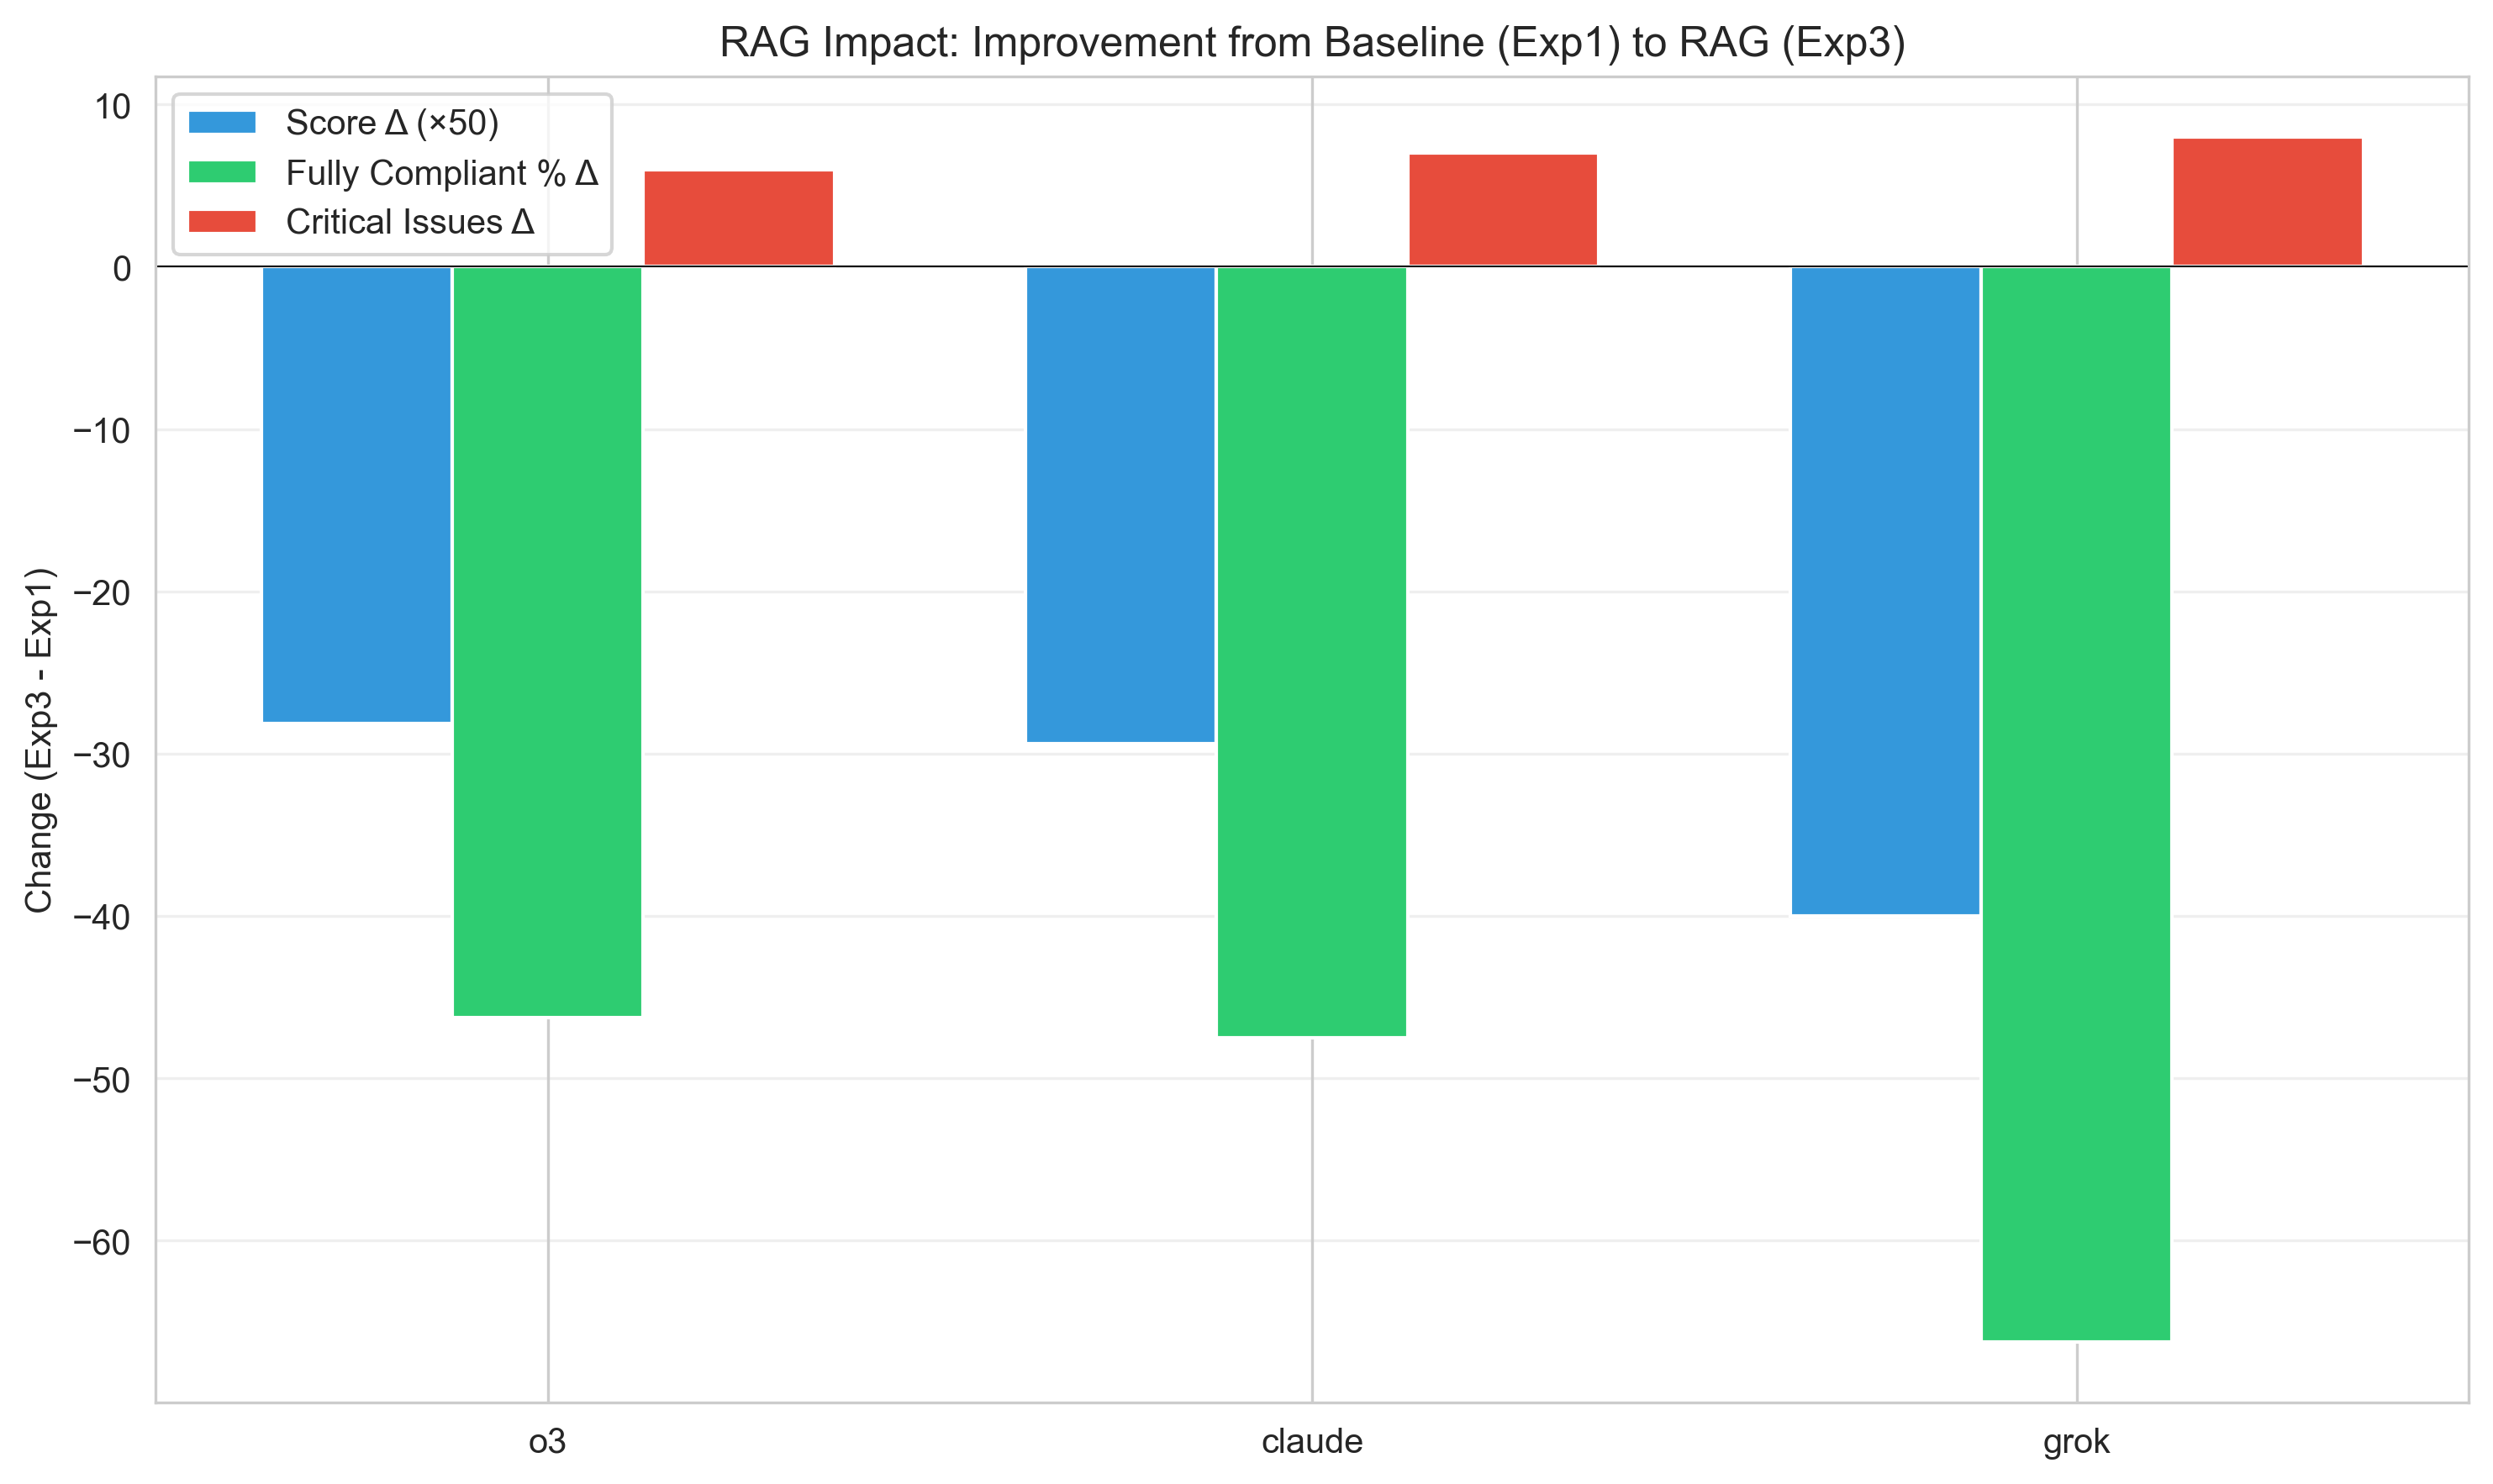

Data behind this chart, as committed beside it:
Model, Score Delta, Compliance % Delta, Critical Issues Delta
o3, -0.5625, -46.25, 6
claude, -0.5875, -47.5, 7
grok, -0.8, -66.25, 8
